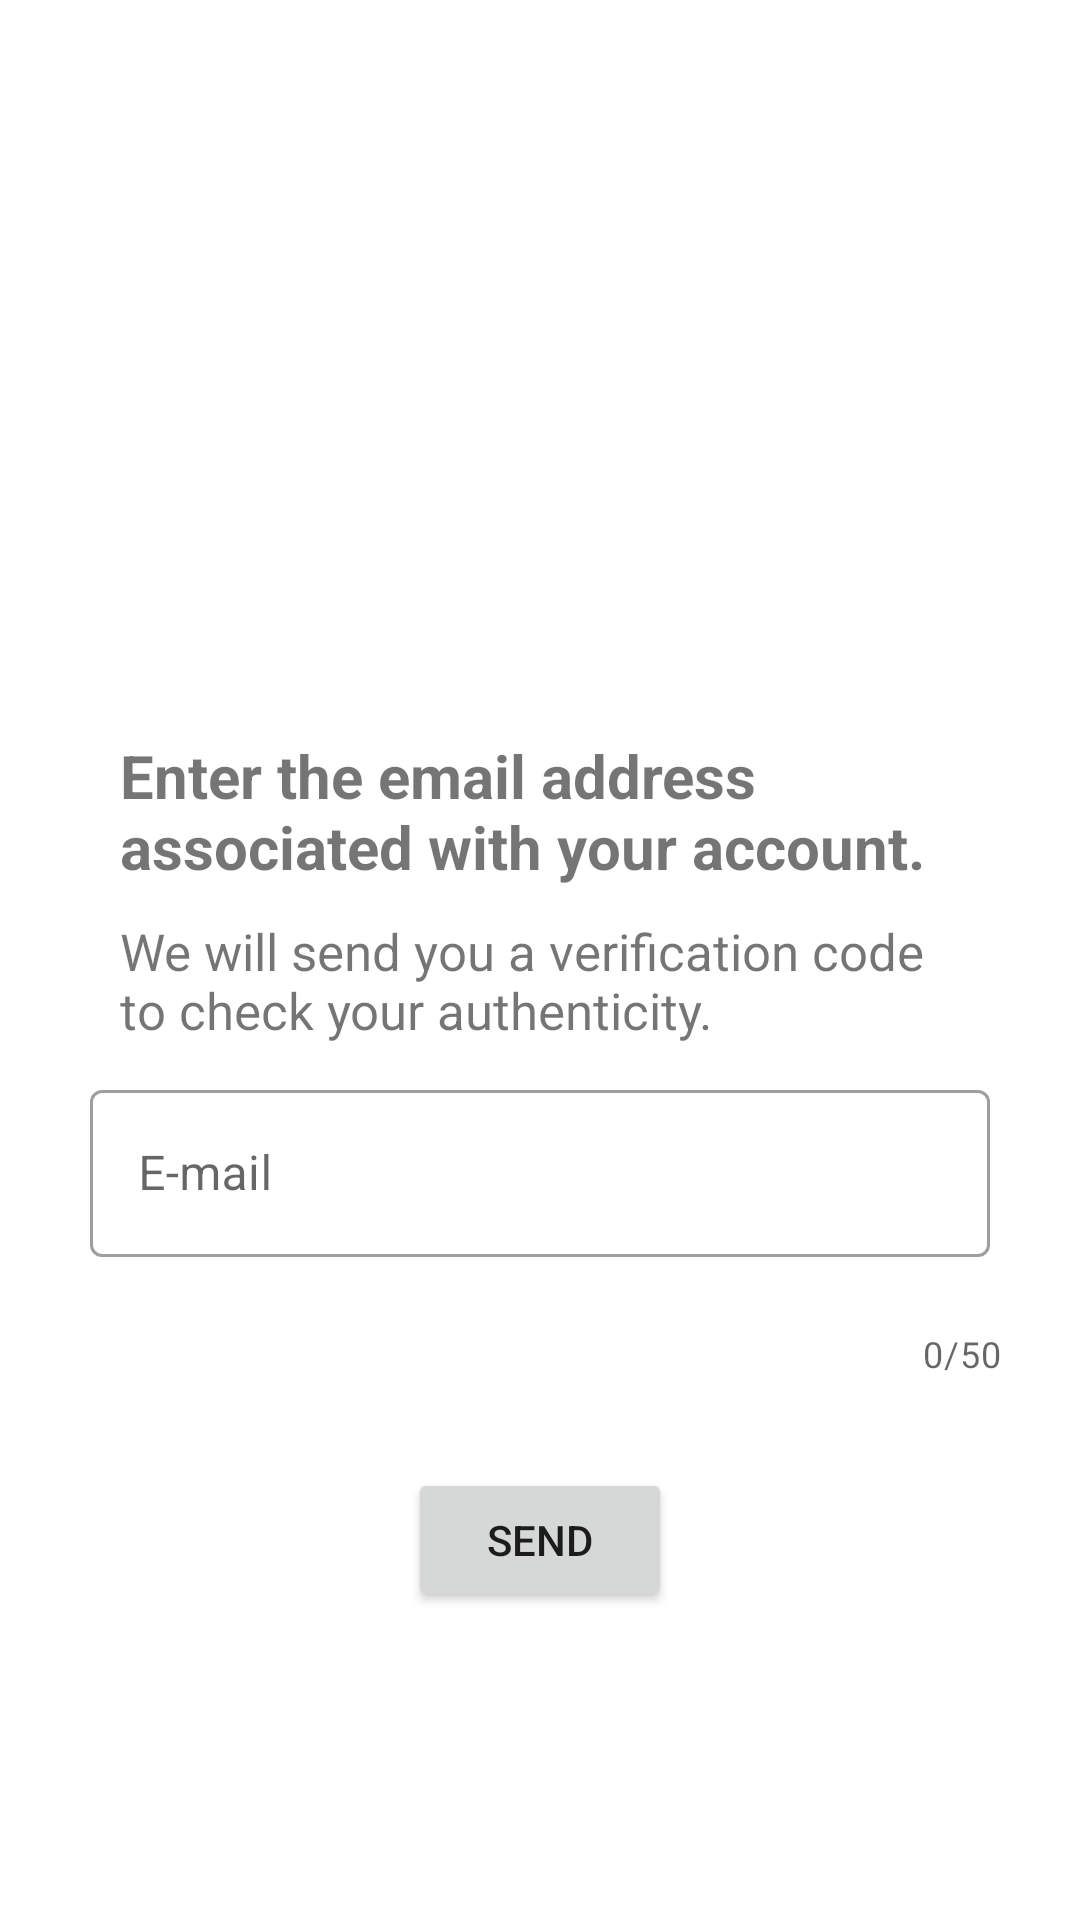

The Android layout XML behind this screen, and the referenced resources:
<!-- AndroidManifest.xml: application theme Theme.PIMProject -->
<!-- res/layout/activity_forgot_password.xml -->
<ScrollView xmlns:android="http://schemas.android.com/apk/res/android"
    xmlns:app="http://schemas.android.com/apk/res-auto"
    xmlns:tools="http://schemas.android.com/tools"
    android:layout_width="match_parent"
    android:layout_height="match_parent"
    tools:context=".activities.ForgotPasswordActivity">

    <LinearLayout
        android:layout_width="match_parent"
        android:layout_height="wrap_content"
        android:orientation="vertical" >

        <ImageView
            android:layout_width="160dp"
            android:layout_height="155dp"
            android:layout_marginTop="50dp"
            android:layout_gravity="center"
            android:backgroundTint="@color/colorPrimary"
            android:background="@drawable/ic_key"
            android:contentDescription="@string/image" />

        <TextView
            android:layout_width="match_parent"
            android:layout_height="wrap_content"
            android:layout_marginTop="40dp"
            android:layout_marginStart="40dp"
            android:layout_marginEnd="40dp"
            android:textStyle="bold"
            android:textSize="20sp"
            android:text="@string/enter_the_email_address_associated_with_your_account"
            />

        <TextView
            android:layout_width="match_parent"
            android:layout_height="wrap_content"
            android:layout_marginTop="10dp"
            android:layout_marginStart="40dp"
            android:layout_marginEnd="40dp"
            android:textSize="17sp"
            android:text="@string/we_will_send_you_a_verification_code_to_check_your_authenticity" />
        <com.google.android.material.textfield.TextInputLayout
            android:id="@+id/forgotPassword_txtInput_email"
            style="@style/Widget.MaterialComponents.TextInputLayout.OutlinedBox"
            android:layout_width="match_parent"
            android:layout_height="wrap_content"
            android:layout_margin="10dp"
            app:errorEnabled="true"
            android:hint="@string/e_mail"
            app:endIconMode="clear_text"
            app:counterEnabled="true"
            app:counterMaxLength="50">

            <com.google.android.material.textfield.TextInputEditText
                android:id="@+id/forgotPassword_email"
                android:layout_width="match_parent"
                android:layout_height="wrap_content"
                android:layout_margin="20dp"
                android:drawableStart="@drawable/ic_email"
                android:drawablePadding="10dp"
                android:inputType="textEmailAddress"
                android:maxLength="51"/>
        </com.google.android.material.textfield.TextInputLayout>


        <Button
            android:id="@+id/btn_forgotPassword_send"
            android:layout_width="wrap_content"
            android:layout_height="wrap_content"
            android:layout_gravity="center"
            android:paddingStart="20dp"
            android:paddingEnd="20dp"
            android:layout_margin="20dp"
            android:text="@string/send" />

    </LinearLayout>
</ScrollView>
<!-- resources referenced by this layout -->
<resources>
  <color name="colorPrimary">#00DEF4</color>
  <string name="e_mail">E-mail</string>
  <string name="enter_the_email_address_associated_with_your_account">Enter the email address associated with your account.</string>
  <string name="image">image</string>
  <string name="send">Send</string>
  <string name="we_will_send_you_a_verification_code_to_check_your_authenticity">We will send you a verification code to check your authenticity.</string>
  <style name="Theme.PIMProject" parent="Base.Theme.PIMProject" />
  <style name="Base.Theme.PIMProject" parent="Theme.MaterialComponents.DayNight.NoActionBar">
          
          <item name="colorPrimary">@color/colorPrimary</item>
          <item name="colorPrimaryVariant">@color/colorPrimaryDark</item>
          <item name="colorOnPrimary">@color/white</item>
          
          <item name="colorSecondary">@color/colorPrimary</item>
          <item name="colorSecondaryVariant">@color/colorPrimaryDark</item>
          <item name="colorOnSecondary">@color/black</item>
  
          <item name="android:statusBarColor">?attr/colorPrimary</item>
          <item name="android:windowLightStatusBar">true</item>
      </style>
  <color name="colorPrimaryDark">#1C00A1</color>
  <color name="white">#FFFFFFFF</color>
  <color name="black">#FF000000</color>
</resources>
